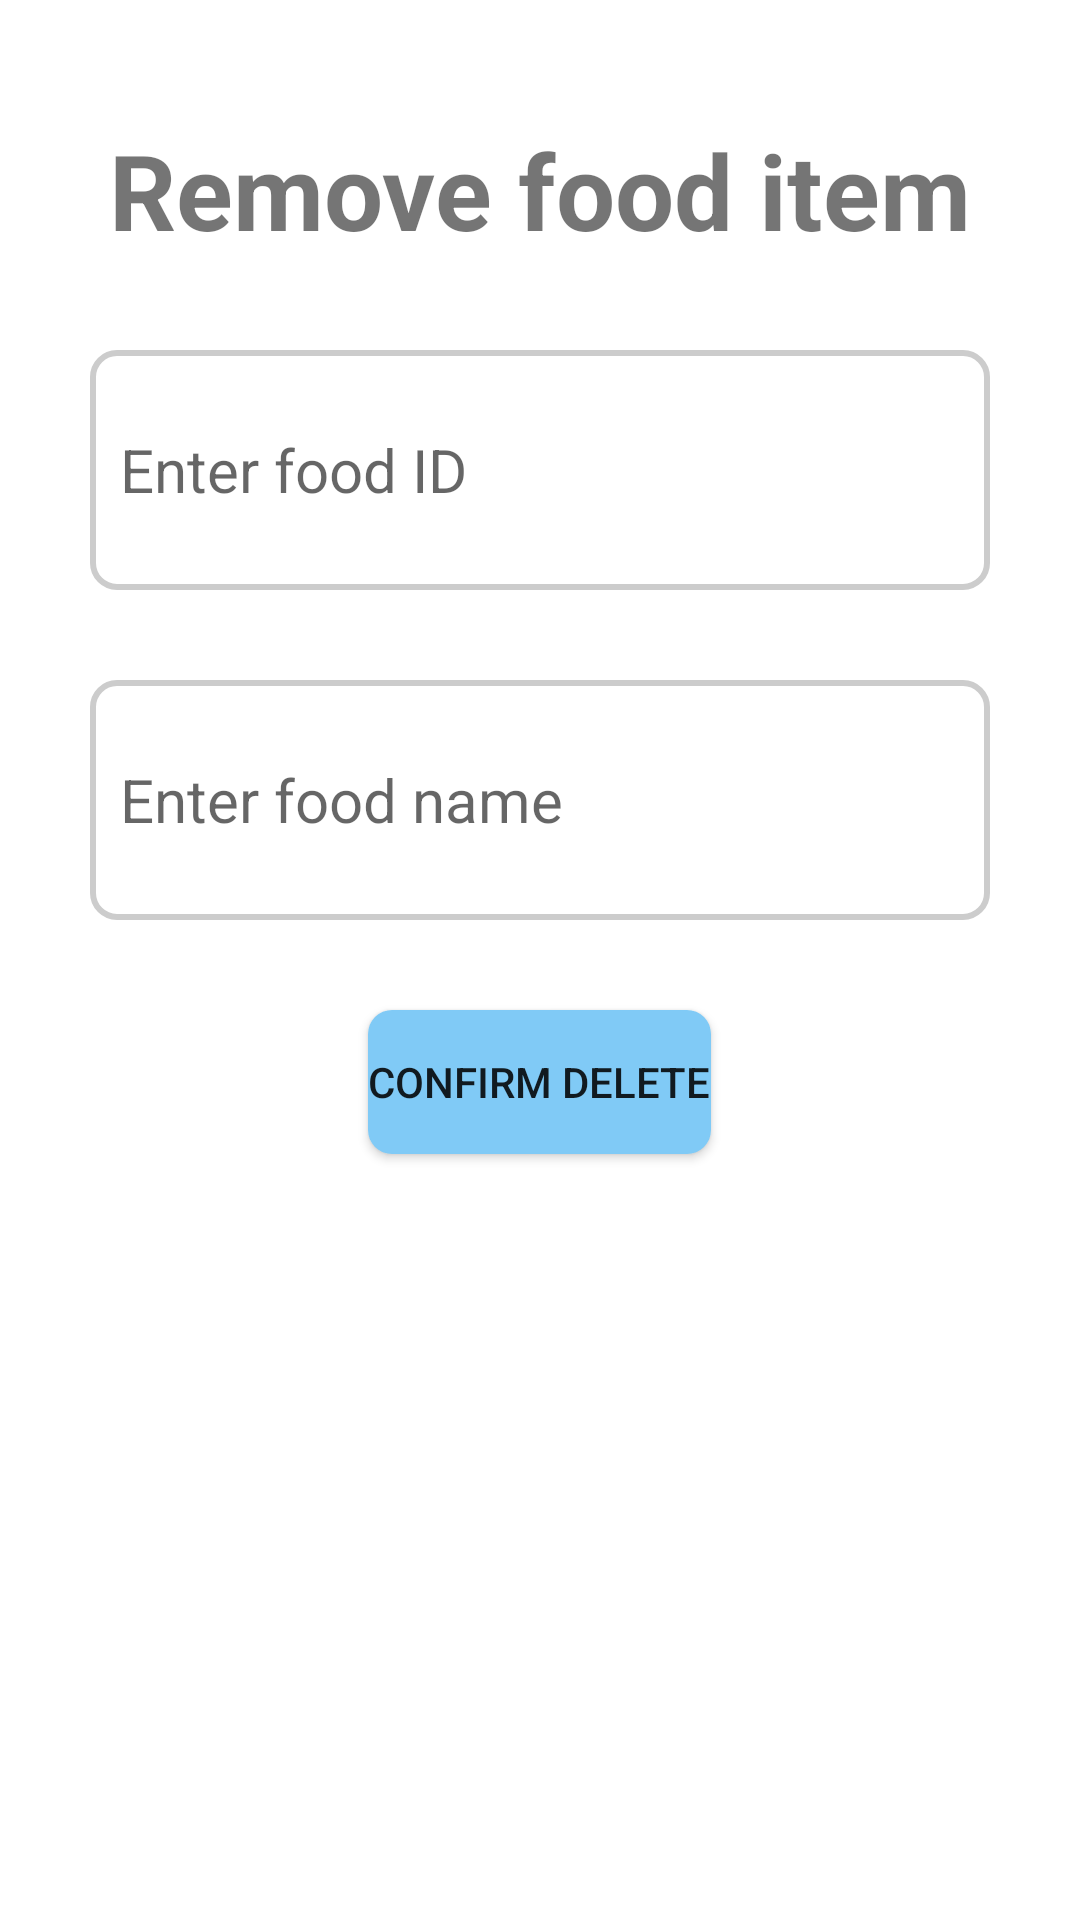

Here is an Android app screen rendered from its layout file. Give the layout XML and the strings, colors and styles it references.
<!-- AndroidManifest.xml: application theme Theme.FirebaseConnection -->
<!-- res/layout/activity_delete_food_item.xml -->
<?xml version="1.0" encoding="utf-8"?>
<LinearLayout xmlns:android="http://schemas.android.com/apk/res/android"
    xmlns:app="http://schemas.android.com/apk/res-auto"
    xmlns:tools="http://schemas.android.com/tools"
    android:layout_width="match_parent"
    android:layout_height="match_parent"
    android:orientation="vertical"
    tools:context=".DeleteFoodItem">

    <TextView
        android:layout_width="wrap_content"
        android:layout_height="wrap_content"
        android:text="Remove food item"
        android:textSize="35dp"
        android:layout_marginTop="40dp"
        android:textStyle="bold"
        android:layout_gravity="center"/>

    <EditText
        android:id="@+id/deleteFoodByID"
        android:layout_width="300dp"
        android:layout_height="80dp"
        android:layout_gravity="center"
        android:hint="Enter food ID"
        android:layout_marginTop="30dp"
        android:textSize="20sp"
        android:textAlignment="textStart"
        android:background="@drawable/edit_text_background"
        android:padding="10dp" />

    <EditText
        android:id="@+id/deleteFoodByName"
        android:layout_width="300dp"
        android:layout_height="80dp"
        android:layout_gravity="center"
        android:hint="Enter food name"
        android:layout_marginTop="30dp"
        android:textSize="20sp"
        android:textAlignment="textStart"
        android:background="@drawable/edit_text_background"
        android:padding="10dp" />

    <Button
        android:id="@+id/deleteBtn"
        android:layout_width="wrap_content"
        android:layout_height="wrap_content"
        android:text="Confirm Delete"
        android:background="@drawable/button_background"
        android:layout_marginTop="30dp"
        android:layout_gravity="center"
        android:onClick="deleteFoodItem"/>

</LinearLayout>
<!-- resources referenced by this layout -->
<resources>
  <!-- drawable button_background (drawable) -->
  <?xml version="1.0" encoding="utf-8"?>
  <shape xmlns:android="http://schemas.android.com/apk/res/android">
      <solid android:color="#80CAF6" />
      <corners android:radius="8dp" />
  </shape>
  <!-- drawable edit_text_background (drawable) -->
  <?xml version="1.0" encoding="utf-8"?>
  <shape xmlns:android="http://schemas.android.com/apk/res/android">
      <solid android:color="#FFFFFF" />
      <corners android:radius="8dp" />
      <stroke
          android:width="2dp"
          android:color="#CCCCCC" />
  </shape>
  <style name="Theme.FirebaseConnection" parent="Theme.MaterialComponents.DayNight.DarkActionBar">
          
          <item name="colorPrimary">@color/purple_500</item>
          <item name="colorPrimaryVariant">@color/purple_700</item>
          <item name="colorOnPrimary">@color/white</item>
          
          <item name="colorSecondary">@color/teal_200</item>
          <item name="colorSecondaryVariant">@color/teal_700</item>
          <item name="colorOnSecondary">@color/black</item>
          
          <item name="android:statusBarColor">?attr/colorPrimaryVariant</item>
          
      </style>
  <!-- not gathered from this repository: default colours our renderer supplied (Android Studio template values) -->
  <color name="purple_500">#FF6200EE</color>
  <color name="purple_700">#FF3700B3</color>
  <color name="teal_200">#FF03DAC5</color>
  <color name="teal_700">#FF018786</color>
  <color name="black">#FF000000</color>
  <color name="white">#FFFFFFFF</color>
</resources>
